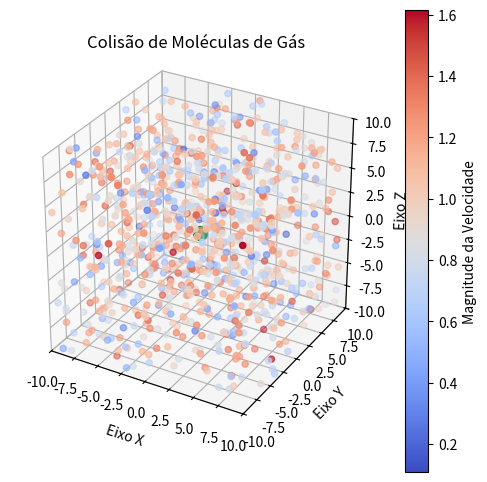

Source code (Python):
import numpy as np
import matplotlib.pyplot as plt
from matplotlib.animation import FuncAnimation
from mpl_toolkits.mplot3d import Axes3D
import matplotlib.cm as cm

# Configurações iniciais otimizadas
num_particulas = 1000  # Número de partículas
limites_iniciais = [-10, 10]  # Limites do cubo onde as partículas se movem
velocidade_max = 1  # Velocidade máxima inicial das partículas
volume_inicial = (limites_iniciais[1] - limites_iniciais[0]) ** 3  # Volume inicial do recipiente
num_frames = 100  # Número de frames
num_fatias_x = 50  # Número de fatias ao longo do eixo X

# Inicializa as posições e velocidades das partículas em 3D
posicoes = np.random.uniform(limites_iniciais[0], limites_iniciais[1], (num_particulas, 3)) # O 3 é para as componentes x, y e z
velocidades = np.random.uniform(-velocidade_max, velocidade_max, (num_particulas, 3))

# Parâmetros para armazenar os dados de energia cinética e pressão ao longo do tempo
tempos = []
energia_cinetica = []
pressao = []
volume_atual = volume_inicial  # Volume atual começa como o volume inicial

# Função para calcular a energia cinética de todas as partículas
def calcular_energia_cinetica():
    return 0.5 * np.sum(np.linalg.norm(velocidades, axis=1) ** 2)
    # Fórmula da energia cinética: Ec = 1/2 * ∑(v^2) onde v é a velocidade de cada partícula

# Função para calcular a pressão do sistema baseada na energia cinética e volume
def calcular_pressao():
    return (2 / 3) * (calcular_energia_cinetica() / volume_atual)
    # Fórmula da pressão: P = (2/3) * (Ec / V), onde Ec é a energia cinética e V é o volume do recipiente

# Função para calcular o centro de massa
def calcular_centro_massa():
    return np.mean(posicoes, axis=0) # Calcula a posição média de todas as partículas, ou seja, o centro de massa do sistema.

# Função para plotar o histograma das velocidades das partículas
def plotar_histograma_velocidades():
    # Calcula a magnitude das velocidades das partículas
    magnitudes_velocidades = np.linalg.norm(velocidades, axis=1)

    # Magnitude da Velocidade: As magnitudes das velocidades das partículas são calculadas como a norma dos vetores de velocidade em 3D. 
    # Para cada partícula, a velocidade tem três componentes: vx, vy e vz. A magnitude da velocidade é então dada pela fórmula: v = sqrt(vx² + vy² + vz²)
    # Valor Máximo Teórico: O valor máximo teórico para a magnitude da velocidade ocorre quando vx = vy = vz = 1, o que resulta em: v_máximo = sqrt(1² + 1² + 1²) = sqrt(3) ≈ 1.732

    # Define o número de bins para o histograma
    num_bins = num_fatias_x
    fig, ax = plt.subplots(figsize=(6, 4))  # Cria explicitamente o eixo para o histograma

    # Cria o histograma das magnitudes das velocidades e obtém os valores para as barras
    contagem, bordas, _ = ax.hist(magnitudes_velocidades, bins=num_bins, color='blue', edgecolor='black')

    # Normaliza as magnitudes das velocidades para o intervalo do colormap
    norm = plt.Normalize(vmin=magnitudes_velocidades.min(), vmax=magnitudes_velocidades.max())
    cores = cm.coolwarm(norm((bordas[:-1] + bordas[1:]) / 2))  # Cor baseada no ponto médio de cada intervalo

    # Limpa o gráfico e redesenha o histograma com as cores
    ax.cla()
    for i in range(num_bins):
        ax.bar(bordas[i], contagem[i], width=bordas[i+1] - bordas[i], color=cores[i], edgecolor='black')

    # Adiciona títulos e rótulos
    ax.set_title('Histograma de Velocidades das Partículas')
    ax.set_xlabel('Magnitude da Velocidade')
    ax.set_ylabel('Número de Partículas')

    # Adiciona a barra de cores para referência
    sm = plt.cm.ScalarMappable(cmap='coolwarm', norm=norm)
    sm.set_array([])
    fig.colorbar(sm, ax=ax, label='Magnitude da Velocidade')  # Passa explicitamente o eixo

    # Exibe o gráfico
    plt.show()

# Função para atualizar as posições das partículas e detectar colisões
def atualizar(frame):
    global posicoes, velocidades, volume_atual

    # Atualiza as posições das partículas com base nas suas velocidades
    posicoes += velocidades

    # Detecta colisões com as paredes e inverte a direção da velocidade
    colisao_menor = posicoes <= limites[0]
    colisao_maior = posicoes >= limites[1]
    velocidades[colisao_menor | colisao_maior] *= -1  # Inverte a velocidade ao colidir com as paredes
    posicoes = np.clip(posicoes, limites[0], limites[1])  # Garante que as partículas não ultrapassem os limites

    # Calcula a magnitude das velocidades
    magnitudes = np.linalg.norm(velocidades, axis=1)

    # Atualiza o gráfico 3D com base nas novas posições e cores
    scatter._offsets3d = (posicoes[:, 0], posicoes[:, 1], posicoes[:, 2])
    scatter.set_array(magnitudes)  # Atualiza as cores das partículas com base nas magnitudes das velocidades

    # Calcula o centro de massa
    centro_massa = calcular_centro_massa()

    # Atualiza a posição da partícula do centro de massa
    centro_massa_point.set_data([centro_massa[0]], [centro_massa[1]])
    centro_massa_point.set_3d_properties([centro_massa[2]])

    # No último frame, calcular o histograma das partículas e das velocidades
    if frame == num_frames - 1:
        # Fatiar o cubo ao longo do eixo X e contar as partículas em cada fatia
        x_fatias = np.linspace(limites_iniciais[0], limites_iniciais[1], num_fatias_x + 1)
        histograma, _ = np.histogram(posicoes[:, 0], bins=x_fatias)

        # Calcular a velocidade média em cada fatia
        velocidade_media_fatia = []
        for i in range(num_fatias_x):
            particulas_fatia = (posicoes[:, 0] >= x_fatias[i]) & (posicoes[:, 0] < x_fatias[i + 1])
            if np.sum(particulas_fatia) > 0:
                velocidade_media_fatia.append(np.mean(np.linalg.norm(velocidades[particulas_fatia], axis=1)))
            else:
                velocidade_media_fatia.append(0)  # Caso não haja partículas na fatia

        # Normalizar as velocidades médias para usar no colormap
        velocidade_media_fatia = np.array(velocidade_media_fatia)
        norm = plt.Normalize(vmin=velocidade_media_fatia.min(), vmax=velocidade_media_fatia.max())
        cores = cm.coolwarm(norm(velocidade_media_fatia))

        # Criar nova figura para o histograma
        fig_hist, ax_hist = plt.subplots(figsize=(6, 4))

        # Plotar o gráfico de histograma com as cores
        for i in range(num_fatias_x):
            ax_hist.bar(x_fatias[i], histograma[i], width=np.diff(x_fatias)[i], align='edge', color=cores[i], edgecolor='black')

        ax_hist.set_xlabel('Posição ao longo do eixo X')
        ax_hist.set_ylabel('Número de partículas')
        ax_hist.set_title('Distribuição das partículas ao longo do eixo X no último frame')

        # Adicionar a colorbar na nova figura
        fig_hist.colorbar(cm.ScalarMappable(norm=norm, cmap='coolwarm'), ax=ax_hist, label='Velocidade média')

        plt.show()

        # Também exibe o histograma das magnitudes das velocidades
        plotar_histograma_velocidades()

# Criação da figura para as animações
fig = plt.figure(figsize=(6, 6))  # Tamanho menor da figura, focando no gráfico 3D
ax0 = fig.add_subplot(111, projection='3d')  # Apenas o gráfico 3D é exibido inicialmente

# Configuração do gráfico de partículas 3D
limites = limites_iniciais
ax0.set_xlim(limites)
ax0.set_ylim(limites)
ax0.set_zlim(limites)
ax0.set_box_aspect([1, 1, 1])  # Mantém a proporção igual entre os eixos
ax0.set_title('Colisão de Moléculas de Gás')

# Nomeando os eixos
ax0.set_xlabel('Eixo X')
ax0.set_ylabel('Eixo Y')
ax0.set_zlabel('Eixo Z')

# Criação do scatter plot 3D com colormap
magnitudes_iniciais = np.linalg.norm(velocidades, axis=1)
scatter = ax0.scatter(posicoes[:, 0], posicoes[:, 1], posicoes[:, 2], c=magnitudes_iniciais, cmap='coolwarm')

# Adiciona a barra de cores para referência
fig.colorbar(scatter, ax=ax0, label='Magnitude da Velocidade')

# Adiciona a partícula verde para o centro de massa
centro_massa = calcular_centro_massa()
centro_massa_point, = ax0.plot([centro_massa[0]], [centro_massa[1]], [centro_massa[2]], 'o', color='green', markersize=10)

# Animação com menos frames por segundo para reduzir o processamento
ani = FuncAnimation(fig, atualizar, frames=np.arange(0, num_frames), interval=100, repeat=False)  # Intervalo aumentado para suavizar
plt.show()